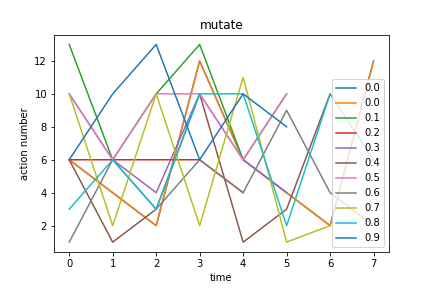

The table this chart was drawn from, first rows:
mutate, Avg_max_fit, Gen, Dataset, CosDist, Hof
0.0, 8.0, 3, [1, 3, 6, 10, 6, 10, 6, 10, 4, 2], 0.467, repeat(if_then_else(add(div(repeat([6]),…, [6, 4, 2, 12, 6, 4, 2, 12]
0.1, 6.0, 9, [6, 10, 6, 10, 6, 10, 6, 10, 4, 2], 0.2079, repeat(concatenate(add(if_then_else([13]…, [13, 6, 10, 13, 6, 10]
0.2, 6.0, 15, [6, 10, 6, 10, 6, 10, 6, 10, 4, 2], 0.2929, sub(mul(add(if_then_else(repeat(repeat([…, [6, 6, 6, 6, 4]
0.3, 6.0, 10, [6, 10, 6, 10, 6, 10, 6, 10, 4, 2], 0.1089, addOneAll(repeat(if_then_else(div(concat…, [10, 6, 4, 10, 6, 4]
0.4, 7.0, 24, [1, 3], 0.2155, concatenate(sub(subOneAll(div(subOneAll(…, [6, 1, 3, 10, 1, 3, 10]
0.5, 6.0, 8, [6, 10, 6, 10, 6, 10, 6, 10, 4, 2], 0.07964, addOneAll(repeat(mul(concatenate(addOneA…, [10, 6, 10, 10, 6, 10]
0.6, 6.0, 17, [1, 3, 6, 10, 6, 10, 6, 10, 4, 2], 0.323, addOneAll(subOneAll(concatenate(addOneAl…, [1, 6, 3, 6, 4, 9, 4, 2]
0.7, 7.0, 6, [1, 3, 6, 10, 6, 10, 6, 10, 4, 2], 0.4495, concatenate(repeat(addOneAll(if_then_els…, [10, 2, 10, 2, 11, 1, 2]
0.8, 7.0, 8, [1, 3, 6, 10, 6, 10, 6, 10, 4, 2], 0.09547, add(concatenate(subOneAll(add(repeat(if_…, [3, 6, 3, 10, 10, 2, 10, 6]
0.9, 6.0, 6, [6, 10, 6, 10, 6, 10, 6, 10, 4, 2], 0.1323, mul(addOneAll(mul(repeat(if_then_else(ad…, [6, 10, 13, 6, 10, 8]
